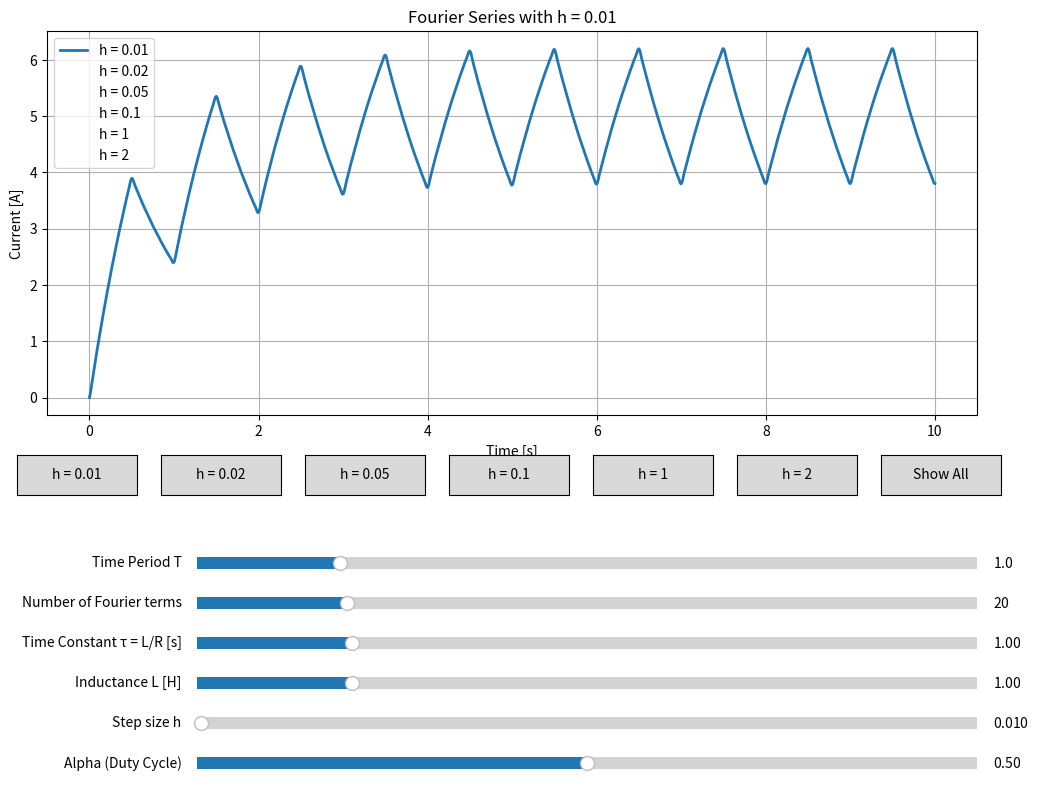

Source code (Python):

import matplotlib.pyplot as plt
import numpy as np
from matplotlib.widgets import Button, Slider

# Parameters
N = 10  # Number of periods of square wave to plot
T = 1  # Time period of input square wave
alpha = 0.5  # Duty ratio for input square wave
L = 1  # Inductance (H)
tau = 1  # Time constant L/R (s)
h = 0.01  # Default step size
n_terms = 20  # Default number of Fourier terms

# Function to generate square wave
def square(t, alpha, T, amplitude=10):
    """Square wave function for numerical methods"""
    return amplitude if (t/T - np.floor(t/T)) < alpha else 0

# Fourier Series implementation
def fourier_current(T, tau, L, alpha, h, n_terms, t_values):
    """Calculate current using Fourier series from equation 0.20 and 0.21"""
    R = L/tau  # Calculate R from tau and L
    w0 = 2*np.pi/T
    result = []
    
    for t in t_values:
        # First term (DC component)
        current = (10*alpha/R) * (1 - np.exp(-t/tau))
        
        # Sum for the sin(2παn) terms (equation 0.20)
        for n in range(1, int(n_terms+1)):
            term1 = (10/(n*np.pi)) * np.sin(2*np.pi*alpha*n)
            term2 = (R*np.cos(n*w0*t) + n*w0*L*np.sin(n*w0*t))/(R**2 + L**2*(n*w0)**2)
            term3 = -R/(R**2 + L**2*(n*w0)**2) * np.exp(-t/tau)
            current += term1 * (term2 + term3)
        
        # Sum for the (1-cos(2παn)) terms (equation 0.21)
        for n in range(1, int(n_terms+1)):
            term1 = (10/(n*np.pi)) * (1 - np.cos(2*np.pi*alpha*n))
            term2 = (R*np.sin(n*w0*t) - L*n*w0*np.cos(n*w0*t))/(R**2 + L**2*(n*w0)**2)
            term3 = (n*w0*L)/(R**2 + L**2*(n*w0)**2) * np.exp(-t/tau)
            current += term1 * (term2 + term3)
        
        result.append(current)
    
    return result

# Create the figure and the line that we will manipulate
fig, ax = plt.subplots(figsize=(12, 8))
plt.subplots_adjust(bottom=0.4)

# Step sizes to compare
step_sizes = [0.01, 0.02, 0.05, 0.1, 1, 2]
current_step_size = step_sizes[0]  # Default step size for display
show_all = False  # Flag to show all step sizes

# Time array
t = np.linspace(0, N*T, int(N*T/h))

# Initial plot
lines = []
for h_val in step_sizes:
    t_val = np.linspace(0, N*T, int(N*T/h_val))
    current = fourier_current(T, tau, L, alpha, h_val, n_terms, t_val)
    line, = ax.plot(t_val, current, lw=2, label=f'h = {h_val}', visible=False)
    lines.append(line)

# Make first line visible
lines[0].set_visible(True)

ax.set_xlabel('Time [s]')
ax.set_ylabel('Current [A]')
ax.set_title(f'Fourier Series with h = {current_step_size}')
ax.grid(True)
ax.legend()

# Make sliders to control parameters
slider_width = 0.65
slider_height = 0.03
slider_left = 0.25
slider_bottom_start = 0.2

axtime = plt.axes([slider_left, slider_bottom_start, slider_width, slider_height])
axalpha = plt.axes([slider_left, slider_bottom_start - 0.25, slider_width, slider_height])
axtau = plt.axes([slider_left, slider_bottom_start - 0.10, slider_width, slider_height])
axL = plt.axes([slider_left, slider_bottom_start - 0.15, slider_width, slider_height])
axh = plt.axes([slider_left, slider_bottom_start - 0.20, slider_width, slider_height])
axn = plt.axes([slider_left, slider_bottom_start - 0.05, slider_width, slider_height])

time_slider = Slider(
    ax=axtime,
    label='Time Period T',
    valmin=0.1,
    valmax=5,
    valinit=T,
)
alpha_slider = Slider(
    ax=axalpha,
    label='Alpha (Duty Cycle)',
    valmin=0.01,
    valmax=0.99,
    valinit=alpha,
)
tau_slider = Slider(
    ax=axtau,
    label='Time Constant τ = L/R [s]',
    valmin=0.01,
    valmax=5,
    valinit=tau,
)
L_slider = Slider(
    ax=axL,
    label='Inductance L [H]',
    valmin=0.01,
    valmax=5,
    valinit=L,
)
h_slider = Slider(
    ax=axh,
    label='Step size h',
    valmin=0.005,
    valmax=1,
    valinit=h,
)
n_slider = Slider(
    ax=axn,
    label='Number of Fourier terms',
    valmin=1,
    valmax=100,
    valinit=n_terms,
    valstep=1
)

# Add buttons for step size selection
btn_width = 0.1
btn_height = 0.05
btn_left_start = 0.1
btn_bottom = 0.3

button_axes = []
buttons = []

for i, h_val in enumerate(step_sizes):
    button_ax = plt.axes([btn_left_start + i*(btn_width + 0.02), btn_bottom, btn_width, btn_height])
    button_axes.append(button_ax)
    button = Button(button_ax, f'h = {h_val}')
    buttons.append(button)

# Add "Show All" button
all_button_ax = plt.axes([btn_left_start + len(step_sizes)*(btn_width + 0.02), btn_bottom, btn_width, btn_height])
all_button = Button(all_button_ax, 'Show All')

def update(val=None):
    # Get current slider values
    T_val = time_slider.val
    tau_val = tau_slider.val
    L_val = L_slider.val
    alpha_val = alpha_slider.val
    h_val = h_slider.val
    n_val = n_slider.val
    
    # Update plot for each step size
    for i, h_size in enumerate(step_sizes):
        t_val = np.linspace(0, N*T_val, int(N*T_val/h_size))
        current = fourier_current(T_val, tau_val, L_val, alpha_val, h_size, n_val, t_val)
        lines[i].set_xdata(t_val)
        lines[i].set_ydata(current)
    
    # Update title if not showing all
    if not show_all:
        ax.set_title(f'Fourier Series with h = {current_step_size}')
    else:
        ax.set_title('Fourier Series - Comparison of Different Step Sizes')
    
    # Adjust plot limits
    ax.relim()
    ax.autoscale_view()
    fig.canvas.draw_idle()

def show_step_size(event, h_index):
    global current_step_size, show_all
    current_step_size = step_sizes[h_index]
    show_all = False
    
    # Hide all lines
    for line in lines:
        line.set_visible(False)
    
    # Show only the selected line
    lines[h_index].set_visible(True)
    
    ax.set_title(f'Fourier Series with h = {current_step_size}')
    ax.legend()
    fig.canvas.draw_idle()

def show_all_step_sizes(event):
    global show_all
    show_all = True
    
    # Show all lines
    for line in lines:
        line.set_visible(True)
    
    ax.set_title('Fourier Series - Comparison of Different Step Sizes')
    ax.legend()
    fig.canvas.draw_idle()

# Register callbacks
time_slider.on_changed(update)
alpha_slider.on_changed(update)
tau_slider.on_changed(update)
L_slider.on_changed(update)
h_slider.on_changed(update)
n_slider.on_changed(update)

for i, button in enumerate(buttons):
    button.on_clicked(lambda event, idx=i: show_step_size(event, idx))

all_button.on_clicked(show_all_step_sizes)

# Initial update to ensure everything is in sync
update()

plt.show()
